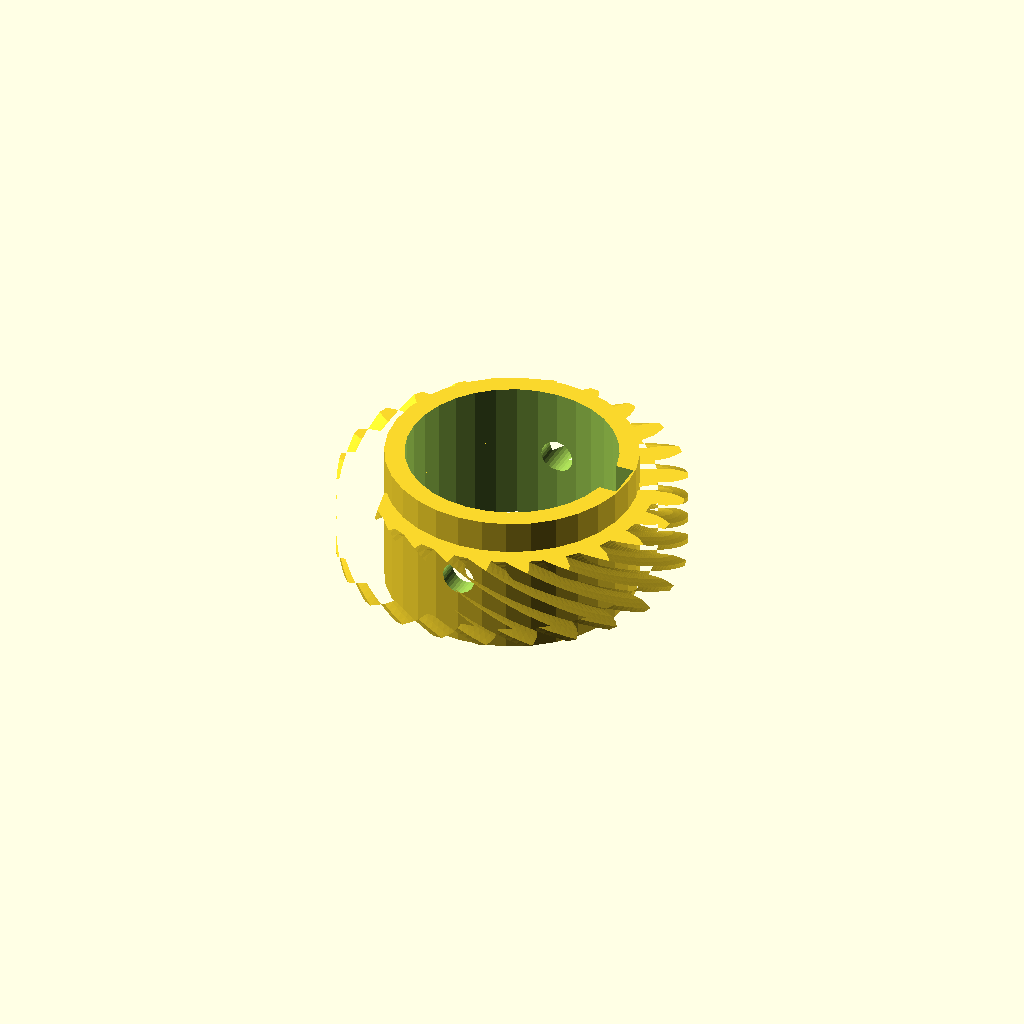
Cell 1: rendered with the file's own defaults.
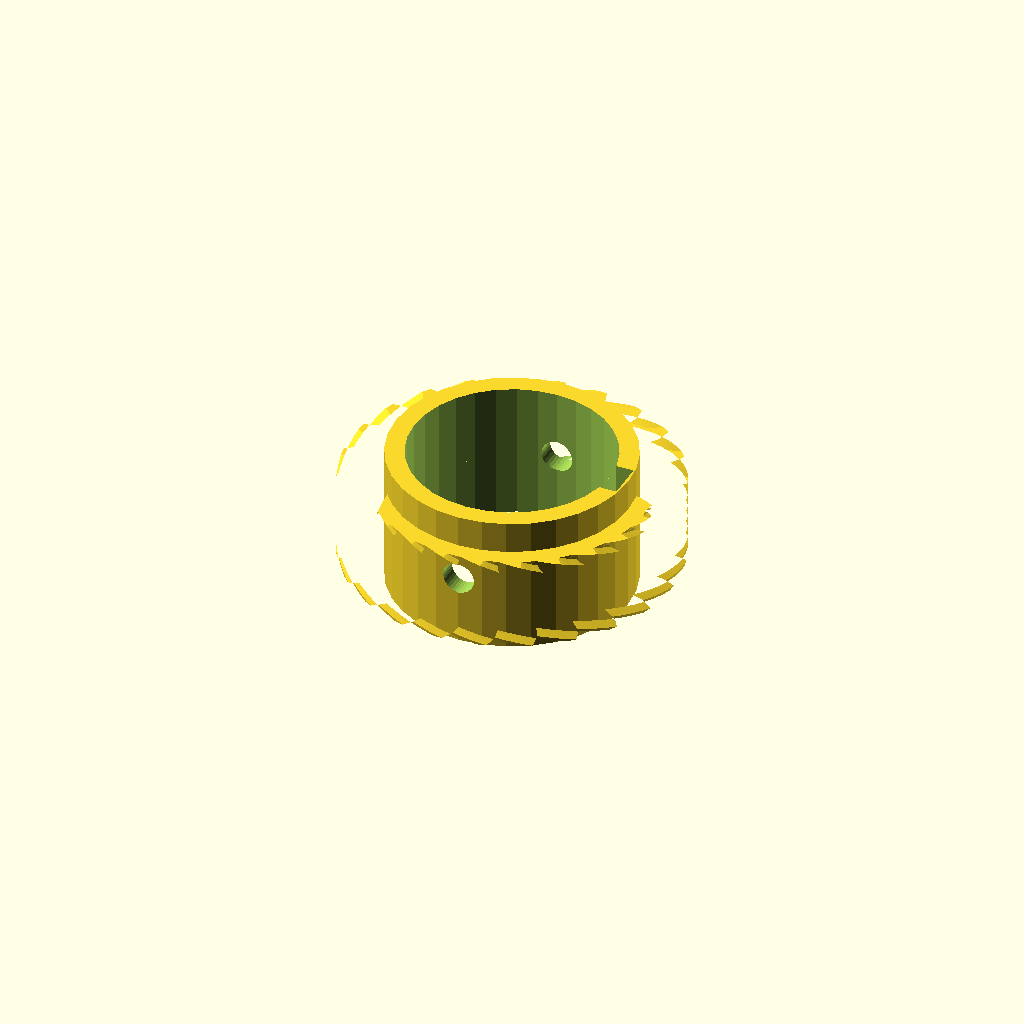
Cell 2: the same model with helix = 96.
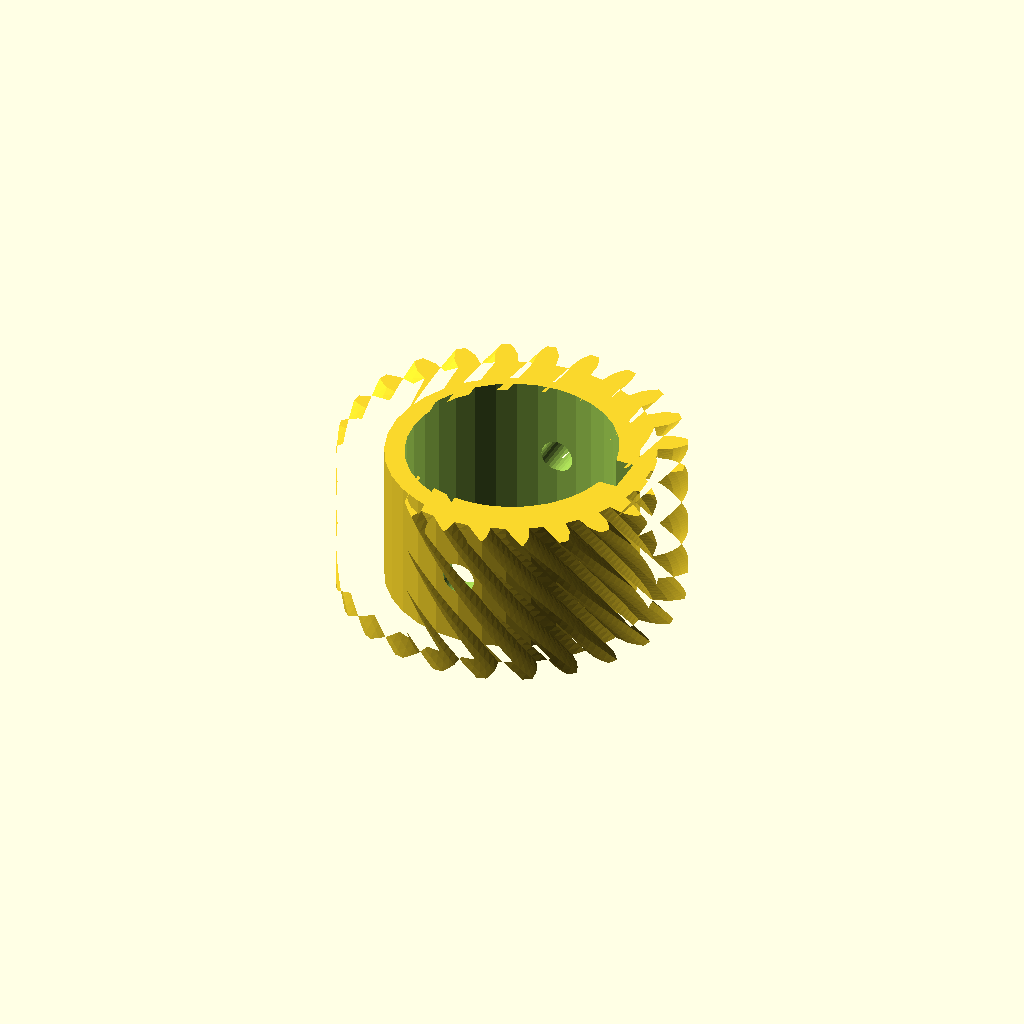
Cell 3: the same model with rim_w = 24.
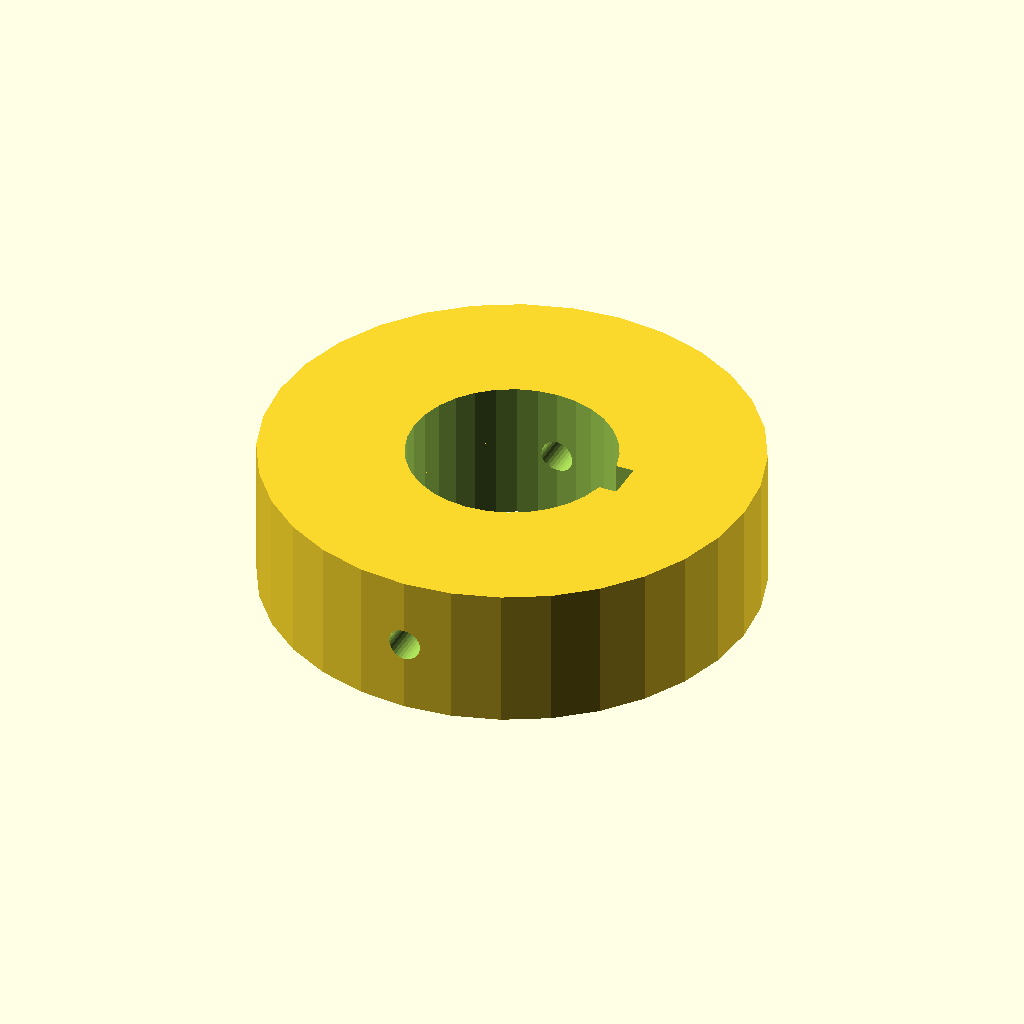
Cell 4: the same model with hub_r = 37.76.
All cells are drawn from one camera (rotation 55°, 0°, 25°, orthographic, colour scheme Cornfield), so only the parameter changes between them.
Source of the model, optional_data/data/gen3/wormwheels/part_0069.scad:
$fn = 32;

// ----------------------------------------------------------------------
// Worm wheel: z24 module 2, 48 degree helix, 22 mm hub
// ----------------------------------------------------------------------

// --- parameters (mm) ---
gear_module = 2;          // tooth module
teeth = 24;               // tooth count
helix = 48;               // helix angle of the rim
rim_w = 12;               // rim width
hub_r = 18.88;            // hub radius
hub_h = 22;               // hub height
bore_d = 31.75;           // hub bore
key_w = 6;                // keyway width
key_depth = 3;            // keyway depth
screw_d = 5;              // set screw thread

rim_profile = [[21.431, -1.724], [23.678, -1.643], [24.836, -1.26], [25.99, -0.715], [25.99, 0.715], [24.836, 1.26], [23.678, 1.643], [21.431, 1.724], [21.147, 3.882], [23.297, 4.541], [24.315, 5.211], [25.29, 6.036], [24.919, 7.418], [23.663, 7.645], [22.446, 7.716], [20.254, 7.212], [19.421, 9.223], [21.328, 10.416], [22.138, 11.327], [22.866, 12.375], [22.15, 13.615], [20.878, 13.509], [19.684, 13.262], [17.698, 12.208], [16.373, 13.935], [17.905, 15.581], [18.452, 16.671], [18.884, 17.872], [17.872, 18.884], [16.671, 18.452], [15.581, 17.905], [13.935, 16.373], [12.208, 17.698], [13.262, 19.684], [13.509, 20.878], [13.615, 22.15], [12.375, 22.866], [11.327, 22.138], [10.416, 21.328], [9.223, 19.421], [7.212, 20.254], [7.716, 22.446], [7.645, 23.663], [7.418, 24.919], [6.036, 25.29], [5.211, 24.315], [4.541, 23.297], [3.882, 21.147], [1.724, 21.431], [1.643, 23.678], [1.26, 24.836], [0.715, 25.99], [-0.715, 25.99], [-1.26, 24.836], [-1.643, 23.678], [-1.724, 21.431], [-3.882, 21.147], [-4.541, 23.297], [-5.211, 24.315], [-6.036, 25.29], [-7.418, 24.919], [-7.645, 23.663], [-7.716, 22.446], [-7.212, 20.254], [-9.223, 19.421], [-10.416, 21.328], [-11.327, 22.138], [-12.375, 22.866], [-13.615, 22.15], [-13.509, 20.878], [-13.262, 19.684], [-12.208, 17.698], [-13.935, 16.373], [-15.581, 17.905], [-16.671, 18.452], [-17.872, 18.884], [-18.884, 17.872], [-18.452, 16.671], [-17.905, 15.581], [-16.373, 13.935], [-17.698, 12.208], [-19.684, 13.262], [-20.878, 13.509], [-22.15, 13.615], [-22.866, 12.375], [-22.138, 11.327], [-21.328, 10.416], [-19.421, 9.223], [-20.254, 7.212], [-22.446, 7.716], [-23.663, 7.645], [-24.919, 7.418], [-25.29, 6.036], [-24.315, 5.211], [-23.297, 4.541], [-21.147, 3.882], [-21.431, 1.724], [-23.678, 1.643], [-24.836, 1.26], [-25.99, 0.715], [-25.99, -0.715], [-24.836, -1.26], [-23.678, -1.643], [-21.431, -1.724], [-21.147, -3.882], [-23.297, -4.541], [-24.315, -5.211], [-25.29, -6.036], [-24.919, -7.418], [-23.663, -7.645], [-22.446, -7.716], [-20.254, -7.212], [-19.421, -9.223], [-21.328, -10.416], [-22.138, -11.327], [-22.866, -12.375], [-22.15, -13.615], [-20.878, -13.509], [-19.684, -13.262], [-17.698, -12.208], [-16.373, -13.935], [-17.905, -15.581], [-18.452, -16.671], [-18.884, -17.872], [-17.872, -18.884], [-16.671, -18.452], [-15.581, -17.905], [-13.935, -16.373], [-12.208, -17.698], [-13.262, -19.684], [-13.509, -20.878], [-13.615, -22.15], [-12.375, -22.866], [-11.327, -22.138], [-10.416, -21.328], [-9.223, -19.421], [-7.212, -20.254], [-7.716, -22.446], [-7.645, -23.663], [-7.418, -24.919], [-6.036, -25.29], [-5.211, -24.315], [-4.541, -23.297], [-3.882, -21.147], [-1.724, -21.431], [-1.643, -23.678], [-1.26, -24.836], [-0.715, -25.99], [0.715, -25.99], [1.26, -24.836], [1.643, -23.678], [1.724, -21.431], [3.882, -21.147], [4.541, -23.297], [5.211, -24.315], [6.036, -25.29], [7.418, -24.919], [7.645, -23.663], [7.716, -22.446], [7.212, -20.254], [9.223, -19.421], [10.416, -21.328], [11.327, -22.138], [12.375, -22.866], [13.615, -22.15], [13.509, -20.878], [13.262, -19.684], [12.208, -17.698], [13.935, -16.373], [15.581, -17.905], [16.671, -18.452], [17.872, -18.884], [18.884, -17.872], [18.452, -16.671], [17.905, -15.581], [16.373, -13.935], [17.698, -12.208], [19.684, -13.262], [20.878, -13.509], [22.15, -13.615], [22.866, -12.375], [22.138, -11.327], [21.328, -10.416], [19.421, -9.223], [20.254, -7.212], [22.446, -7.716], [23.663, -7.645], [24.919, -7.418], [25.29, -6.036], [24.315, -5.211], [23.297, -4.541], [21.147, -3.882]];

difference() {
  union() {
    /* rim, twisted to stand in for the helical worm teeth */
    translate([0, 0, (hub_h - rim_w) / 2]) linear_extrude(height = rim_w, twist = helix, slices = 24) polygon(rim_profile);
    /* hub */
    cylinder(h = hub_h, d = 2 * hub_r);
  }
  /* bore */
  translate([0, 0, -2.5]) cylinder(h = hub_h + 5, d = bore_d);
  /* keyway, milled through the whole hub */
  translate([bore_d / 2 - key_depth, -key_w / 2, -2.5]) cube([key_depth + 2.5, key_w, hub_h + 5]);
  /* set screw hole straight through the hub wall */
  translate([0, -hub_r - 2.5, hub_h / 2]) rotate([-90, 0, 0]) cylinder(h = 2 * hub_r + 5, d = screw_d);
}
Customizer parameters (derived from the source; name, type, default, range or options):
gear_module: number, default 2
teeth: number, default 24
helix: number, default 48
rim_w: number, default 12
hub_r: number, default 18.88
hub_h: number, default 22
bore_d: number, default 31.75
key_w: number, default 6
key_depth: number, default 3
screw_d: number, default 5
